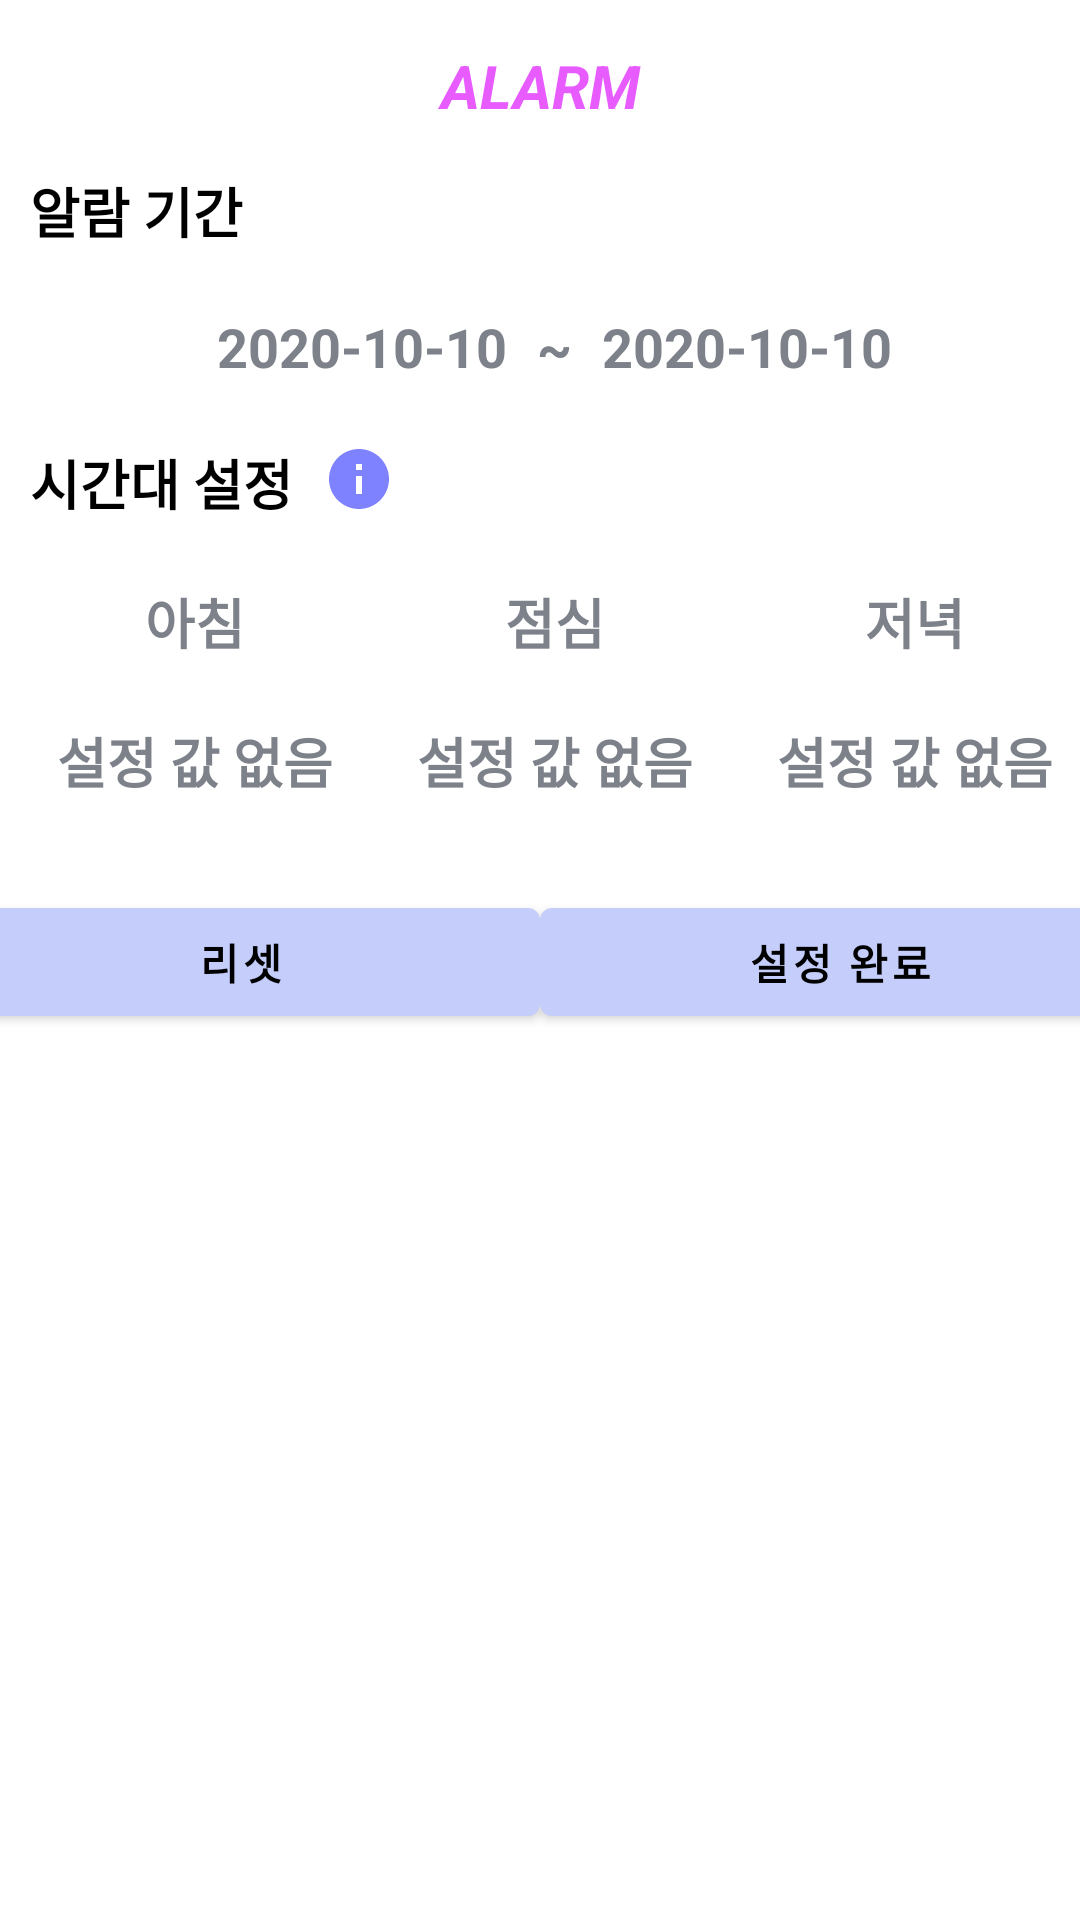

The Android layout XML behind this screen, and the referenced resources:
<!-- AndroidManifest.xml: application theme Theme.Java_final_project -->
<!-- res/layout/bottom_sheet_alarm_set.xml -->
<?xml version="1.0" encoding="utf-8"?>
<LinearLayout xmlns:android="http://schemas.android.com/apk/res/android"
    android:layout_width="match_parent"
    android:layout_height="match_parent"
    android:background="@drawable/bottomsheet_background"
    android:orientation="vertical">

    <LinearLayout
        android:layout_width="match_parent"
        android:layout_height="wrap_content"
        android:orientation="vertical">

        <TextView
            android:layout_width="match_parent"
            android:layout_height="wrap_content"
            android:gravity="center"
            android:padding="15dp"
            android:text="ALARM"
            android:textColor="#E75BFF"
            android:textStyle="bold|italic"
            android:textSize="20sp"/>

        <TextView
            android:layout_width="wrap_content"
            android:layout_height="wrap_content"
            android:textSize="18sp"
            android:textStyle="bold"
            android:layout_marginStart="10dp"
            android:textColor="@color/black"
            android:text="알람 기간"/>
        <LinearLayout
            android:layout_marginTop="20dp"
            android:layout_width="match_parent"
            android:layout_height="wrap_content"
            android:gravity="center"
            android:orientation="horizontal">

            <TextView
                android:id="@+id/tv_start_date"
                android:layout_width="wrap_content"
                android:layout_height="wrap_content"
                android:textSize="18sp"
                android:textStyle="bold"
                android:layout_marginStart="10dp"
                android:textColor="@color/secondary_text"
                android:text="2020-10-10"/>
            <TextView
                android:layout_width="wrap_content"
                android:layout_height="wrap_content"
                android:textSize="18sp"
                android:textStyle="bold"
                android:layout_marginStart="10dp"
                android:textColor="@color/secondary_text"
                android:text="~"/>
            <TextView
                android:id="@+id/tv_last_date"
                android:layout_width="wrap_content"
                android:layout_height="wrap_content"
                android:textSize="18sp"
                android:textStyle="bold"
                android:layout_marginStart="10dp"
                android:textColor="@color/secondary_text"
                android:text="2020-10-10"/>
        </LinearLayout>

        <LinearLayout
            android:layout_marginTop="20dp"
            android:layout_width="match_parent"
            android:layout_height="wrap_content"
            android:orientation="horizontal">
            <RelativeLayout
                android:layout_width="match_parent"
                android:layout_height="wrap_content">

                <TextView
                    android:layout_alignParentStart="true"
                    android:id="@+id/tv_time"
                    android:layout_width="wrap_content"
                    android:layout_height="wrap_content"
                    android:textSize="18sp"
                    android:layout_marginStart="10dp"
                    android:textColor="@color/black"
                    android:textStyle="bold"
                    android:text="시간대 설정"/>
                <ImageView
                    android:layout_toEndOf="@+id/tv_time"
                    android:layout_marginStart="10dp"
                    android:id="@+id/tv_time_info"
                    android:layout_width="wrap_content"
                    android:layout_height="wrap_content"
                    android:src="@drawable/ic_baseline_info_24"/>
            </RelativeLayout>
        </LinearLayout>


        <LinearLayout
            android:layout_marginTop="20dp"
            android:layout_width="match_parent"
            android:layout_height="wrap_content"
            android:gravity="center"
            android:orientation="horizontal">

            <TextView
                android:gravity="center"
                android:layout_weight="1"
                android:layout_width="wrap_content"
                android:layout_height="wrap_content"
                android:textSize="18sp"
                android:textStyle="bold"
                android:layout_marginStart="10dp"
                android:textColor="@color/secondary_text"
                android:text="아침"/>
            <TextView
                android:gravity="center"
                android:layout_weight="1"
                android:layout_width="wrap_content"
                android:layout_height="wrap_content"
                android:textSize="18sp"
                android:textStyle="bold"
                android:layout_marginStart="10dp"
                android:textColor="@color/secondary_text"
                android:text="점심"/>
            <TextView
                android:gravity="center"
                android:layout_weight="1"
                android:layout_width="wrap_content"
                android:layout_height="wrap_content"
                android:textSize="18sp"
                android:textStyle="bold"
                android:layout_marginStart="10dp"
                android:textColor="@color/secondary_text"
                android:text="저녁"/>
        </LinearLayout>
        <LinearLayout
            android:layout_marginTop="20dp"
            android:layout_width="match_parent"
            android:layout_height="wrap_content"
            android:gravity="center"
            android:orientation="horizontal">

            <TextView
                android:gravity="center"
                android:layout_weight="1"
                android:id="@+id/tv_morning"
                android:layout_width="wrap_content"
                android:layout_height="wrap_content"
                android:textSize="18sp"
                android:textStyle="bold"
                android:layout_marginStart="10dp"
                android:textColor="@color/secondary_text"
                android:text="설정 값 없음"/>
            <TextView
                android:gravity="center"
                android:layout_weight="1"
                android:id="@+id/tv_lunch"
                android:layout_width="wrap_content"
                android:layout_height="wrap_content"
                android:textSize="18sp"
                android:textStyle="bold"
                android:layout_marginStart="10dp"
                android:textColor="@color/secondary_text"
                android:text="설정 값 없음"/>
            <TextView
                android:gravity="center"
                android:layout_weight="1"
                android:id="@+id/tv_dinner"
                android:layout_width="wrap_content"
                android:layout_height="wrap_content"
                android:textSize="18sp"
                android:textStyle="bold"
                android:layout_marginStart="10dp"
                android:textColor="@color/secondary_text"
                android:text="설정 값 없음"/>
        </LinearLayout>

        <LinearLayout
            android:gravity="center"
            android:layout_marginTop="30dp"
            android:layout_width="match_parent"
            android:layout_height="wrap_content"
            android:orientation="horizontal">
            <Button
                android:layout_gravity="center"
                android:layout_width="200dp"
                android:layout_height="wrap_content"
                android:id="@+id/btn_alarm_set_refresh"
                android:textStyle="bold"
                android:text="리셋"/>
            <Button
                android:layout_gravity="center"
                android:layout_width="200dp"
                android:layout_height="wrap_content"
                android:id="@+id/btn_alarm_set_finish"
                android:textStyle="bold"
                android:text="설정 완료"/>

        </LinearLayout>

    </LinearLayout>


</LinearLayout>
<!-- resources referenced by this layout -->
<resources>
  <color name="black">#FF000000</color>
  <color name="secondary_text">#7D818A</color>
  <!-- drawable bottomsheet_background (drawable) -->
  <?xml version="1.0" encoding="utf-8"?>
  <shape xmlns:android="http://schemas.android.com/apk/res/android"
      android:shape="rectangle">
  
      <solid android:color="#FFFFFF"/>
      <corners android:topRightRadius="20dp"
          android:topLeftRadius="20dp"/>
  
  </shape>
  <!-- drawable ic_baseline_info_24 (drawable) -->
  <vector android:height="24dp" android:tint="#7F82FF"
      android:viewportHeight="24" android:viewportWidth="24"
      android:width="24dp" xmlns:android="http://schemas.android.com/apk/res/android">
      <path android:fillColor="@android:color/white" android:pathData="M12,2C6.48,2 2,6.48 2,12s4.48,10 10,10 10,-4.48 10,-10S17.52,2 12,2zM13,17h-2v-6h2v6zM13,9h-2L11,7h2v2z"/>
  </vector>
  <style name="Theme.Java_final_project" parent="Theme.MaterialComponents.DayNight.NoActionBar">
          
          <item name="colorPrimary">#C5CDFA</item>
          <item name="colorPrimaryVariant">@color/white</item>
          <item name="colorOnPrimary">@color/black</item>
          
          <item name="colorSecondary">@color/teal_200</item>
          <item name="colorSecondaryVariant">@color/teal_700</item>
          <item name="colorOnSecondary">@color/black</item>
          
          <item name="android:statusBarColor" tools:targetApi="l">?attr/colorPrimaryVariant</item>
          
      </style>
  <color name="white">#FFFFFFFF</color>
  <color name="teal_200">#FF03DAC5</color>
  <color name="teal_700">#FF018786</color>
</resources>
